Dataset: data (GitHub, Maroon20/deep-learning-). Classes: apple, bat, beetle.

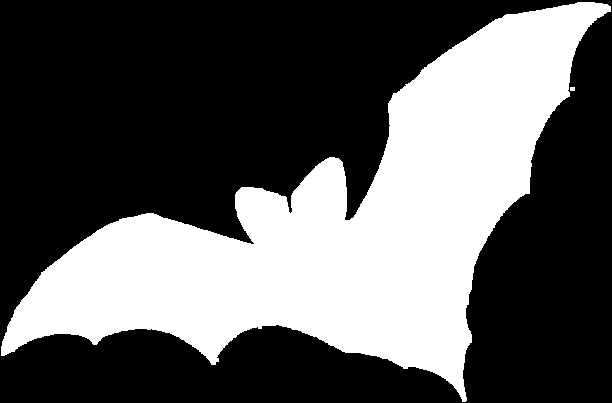
Label: bat

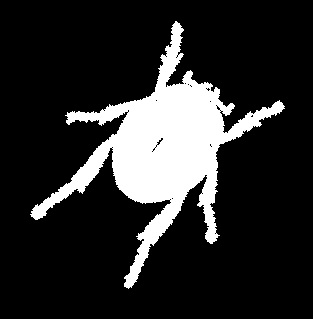
Label: beetle

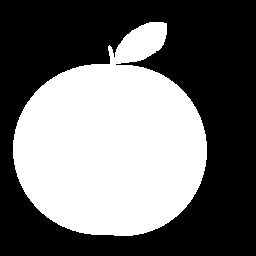
Label: apple

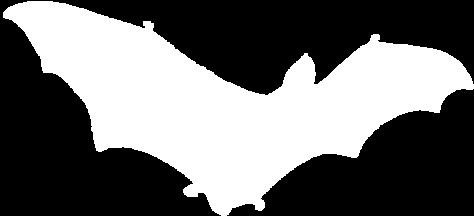
Label: bat

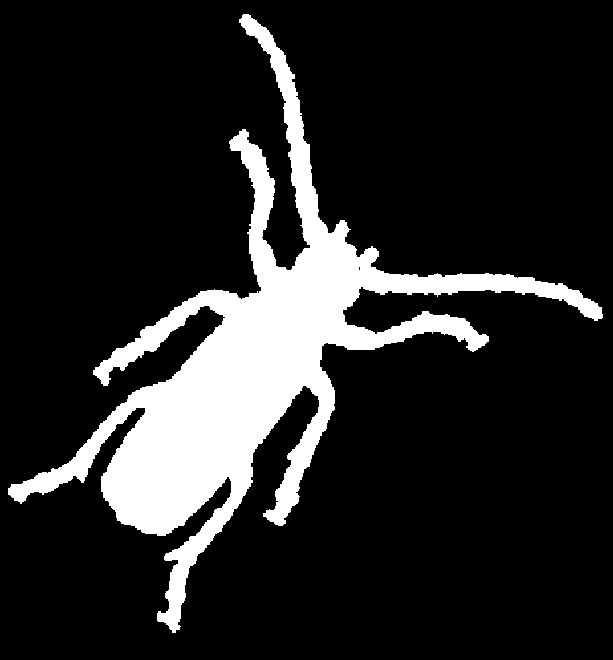
Label: beetle

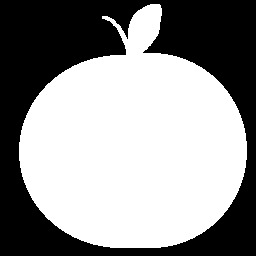
Label: apple
